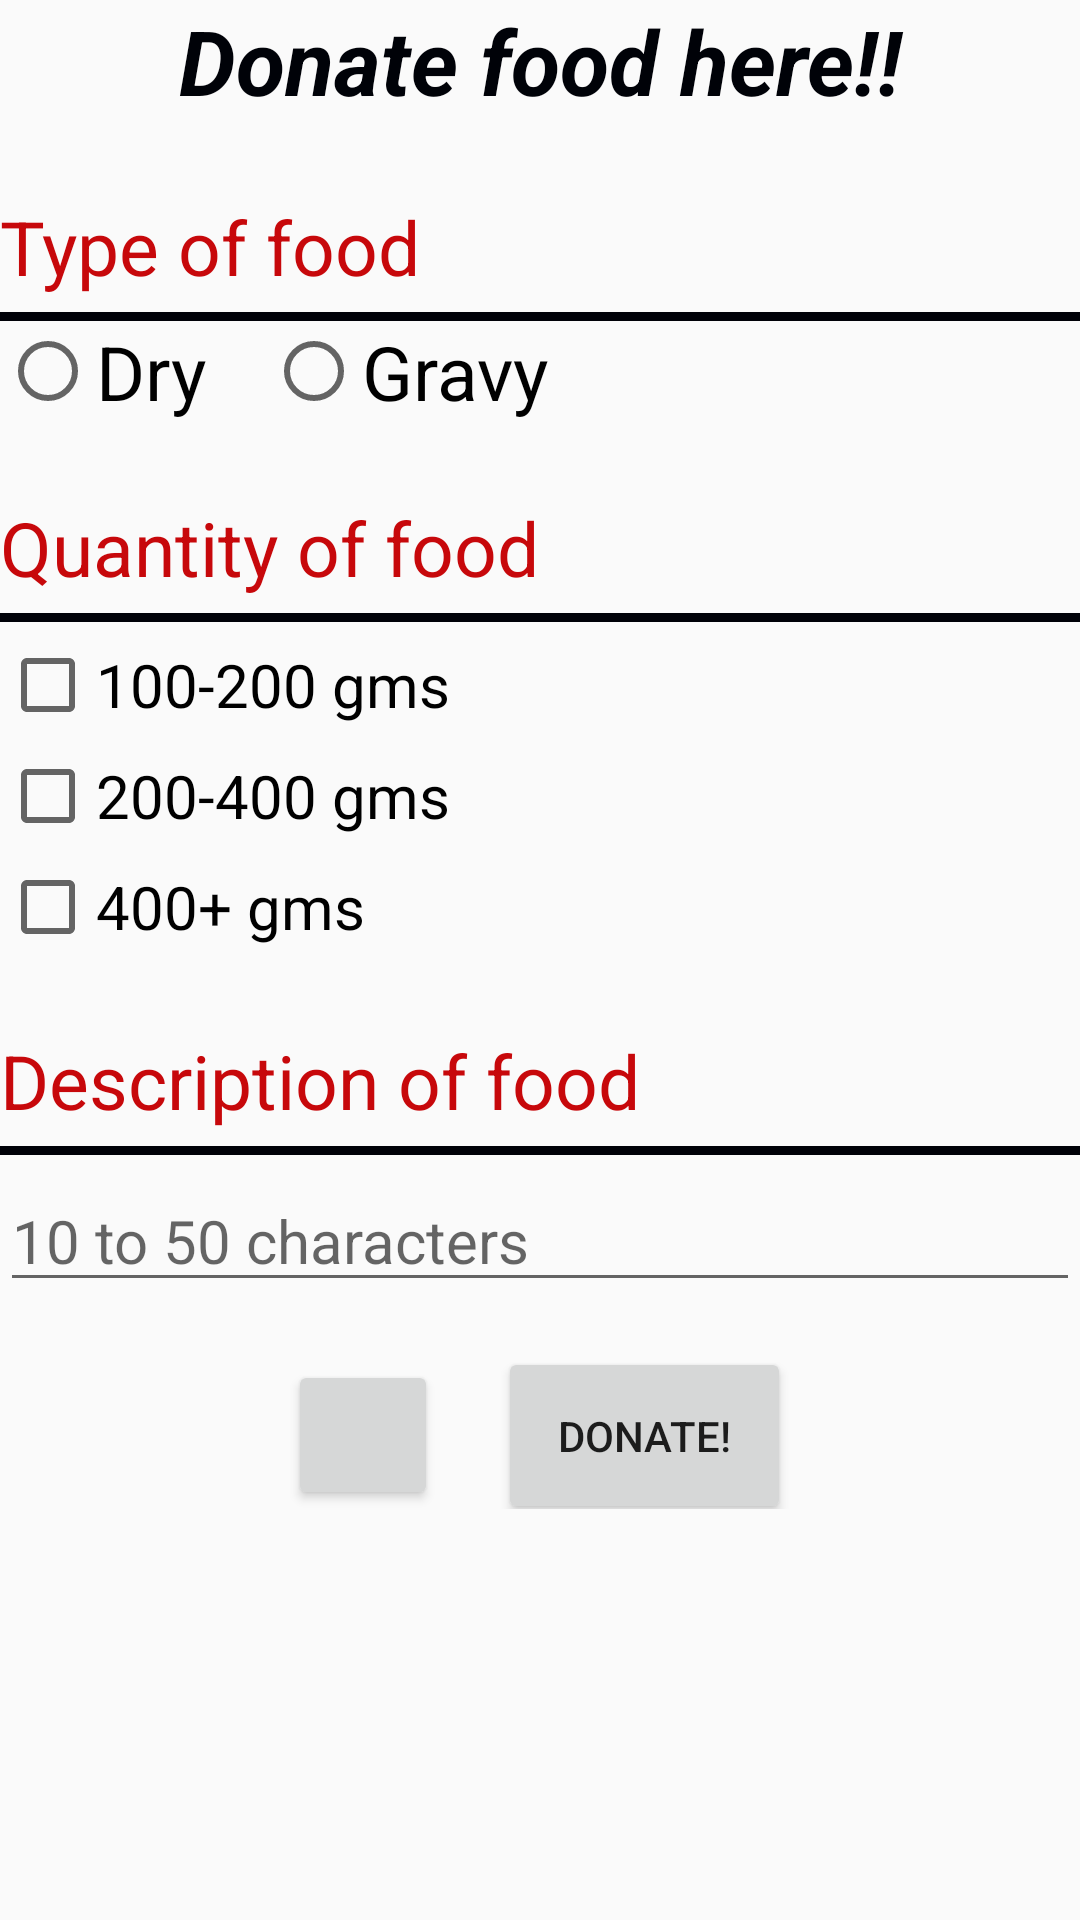

Here is an Android app screen rendered from its layout file. Give the layout XML and the strings, colors and styles it references.
<!-- AndroidManifest.xml: application theme AppTheme -->
<!-- res/layout/fragment_donate.xml -->
<?xml version="1.0" encoding="utf-8"?>
<LinearLayout xmlns:android="http://schemas.android.com/apk/res/android"
    android:layout_width="match_parent"
    android:layout_height="match_parent"
    android:orientation="vertical">

  <TextView
      android:layout_width="match_parent"
      android:layout_height="wrap_content"
      android:text="Donate food here!!"
      android:textStyle="bold|italic"
      android:textColor="#000208"
      android:textSize="30dp"
      android:gravity="center"/>

  <TextView
      android:layout_width="match_parent"
      android:layout_height="wrap_content"
      android:text="Type of food"
      android:textSize="25dp"
      android:textColor="#c7080b"
      android:layout_marginTop="25dp"/>

  <View
      android:layout_width="390dp"
      android:layout_height="3dp"
      android:layout_gravity="center"
      android:layout_marginTop="5sp"
      android:background="#000108"/>

  <RadioGroup
      android:layout_width="wrap_content"
      android:layout_height="wrap_content"
      android:orientation="horizontal"
      android:id="@+id/radiogrp">

    <RadioButton
        android:layout_width="match_parent"
        android:layout_height="wrap_content"
        android:id="@+id/radio_dry"
        android:text="Dry"
        android:textSize="25dp"/>

    <RadioButton
        android:layout_width="match_parent"
        android:layout_height="wrap_content"
        android:id="@+id/radio_gravy"
        android:text="Gravy"
        android:textSize="25dp"
        android:layout_marginLeft="20dp"/>
  </RadioGroup>

  <TextView
      android:layout_width="match_parent"
      android:layout_height="wrap_content"
      android:text="Quantity of food"
      android:textSize="25dp"
      android:textColor="#c7080b"
      android:layout_marginTop="25dp"/>

  <View
      android:layout_width="390dp"
      android:layout_height="3dp"
      android:layout_gravity="center"
      android:layout_marginTop="5sp"
      android:background="#000108"/>

  <CheckBox
      android:layout_width="match_parent"
      android:layout_height="wrap_content"
      android:id="@+id/gms1"
      android:text="100-200 gms"
      android:textSize="20dp"
      android:layout_marginTop="5dp"/>

  <CheckBox
      android:layout_width="match_parent"
      android:layout_height="wrap_content"
      android:id="@+id/gms2"
      android:text="200-400 gms"
      android:textSize="20dp"
      android:layout_marginTop="5dp"/>

  <CheckBox
      android:layout_width="match_parent"
      android:layout_height="wrap_content"
      android:id="@+id/gms3"
      android:text="400+ gms"
      android:textSize="20dp"
      android:layout_marginTop="5dp"/>


  <TextView
      android:layout_width="match_parent"
      android:layout_height="wrap_content"
      android:text="Description of food"
      android:textSize="25dp"
      android:textColor="#c7080b"
      android:layout_marginTop="25dp"/>

  <View
      android:layout_width="390dp"
      android:layout_height="3dp"
      android:layout_gravity="center"
      android:layout_marginTop="5sp"
      android:background="#000108"/>


  <EditText
      android:layout_width="match_parent"
      android:layout_height="wrap_content"
      android:id="@+id/edt_description"
      android:hint="10 to 50 characters"
      android:textSize="20dp"
      android:layout_marginTop="5dp"/>

  <LinearLayout
      android:layout_width="match_parent"
      android:layout_height="wrap_content"
      android:orientation="horizontal"
      android:gravity="center">

    <Button
        android:layout_width="50dp"
        android:layout_height="50dp"
        android:id="@+id/btn_camera"
        android:drawableLeft="@drawable/ic_menu_camera"
        android:layout_marginTop="10dp"
        android:layout_gravity="center"/>

    <Button
        android:layout_width="wrap_content"
        android:layout_height="wrap_content"
        android:id="@+id/donate"
        android:layout_marginLeft="20dp"
        android:text="Donate!"
        android:padding="20dp"
        android:layout_marginTop="10dp"
        android:layout_gravity="center"/>
  </LinearLayout>
</LinearLayout>
<!-- resources referenced by this layout -->
<resources>
  <style name="AppTheme" parent="Theme.AppCompat.Light.NoActionBar">
          
          <item name="windowActionBar">false</item>
          <item name="windowNoTitle">true</item>
          <item name="colorPrimary">@color/colorPrimary</item>
          <item name="colorPrimaryDark">@color/colorPrimaryDark</item>
          <item name="colorAccent">@color/colorAccent</item>
      </style>
  <color name="colorPrimary">#008577</color>
  <color name="colorPrimaryDark">#00574B</color>
  <color name="colorAccent">#F30808</color>
</resources>
